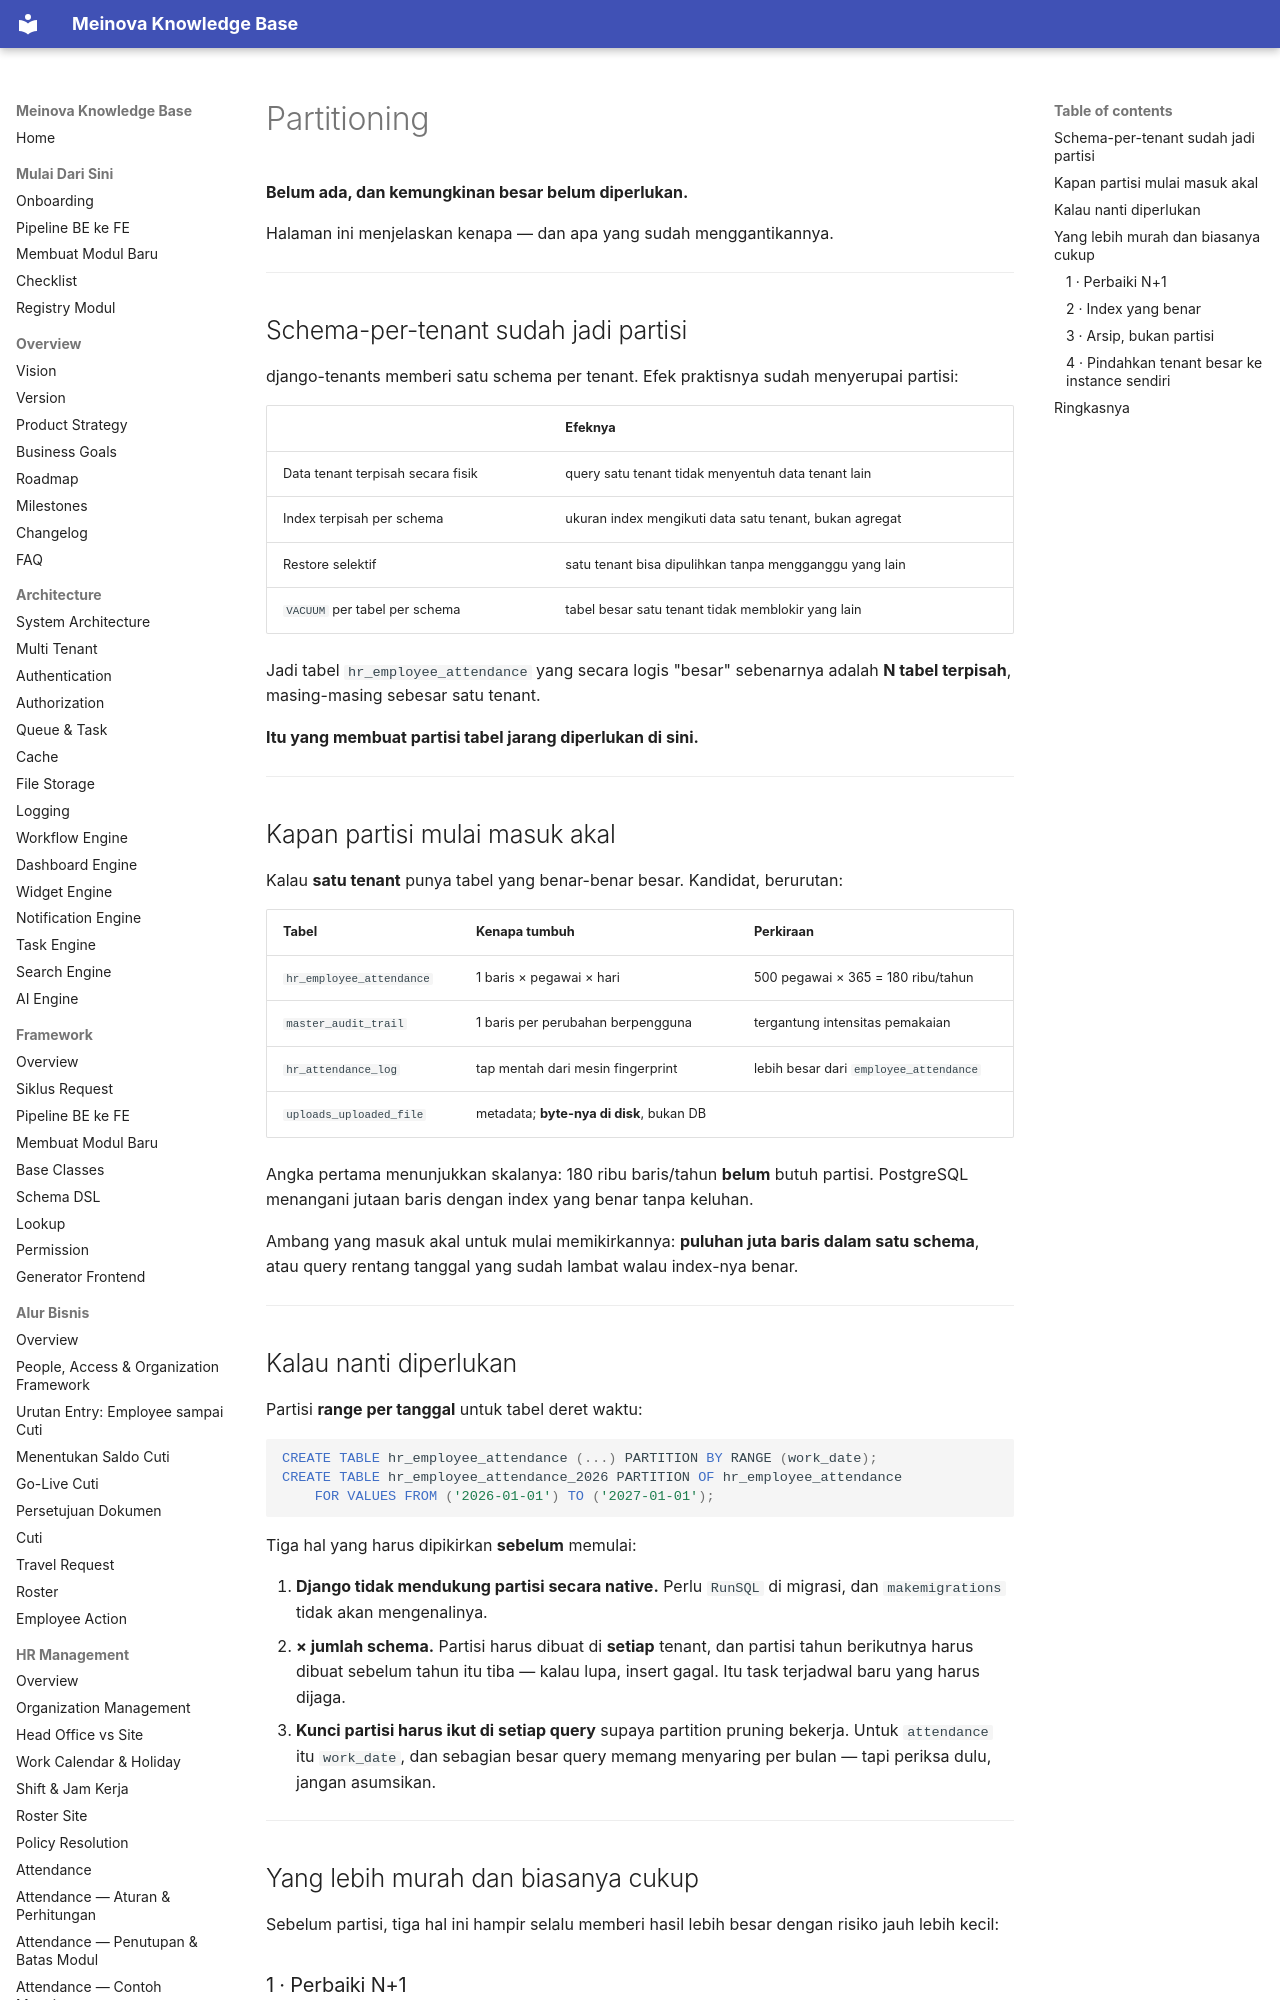

repository: 21bria/meinova-erp-api · page: 06-database/Partitioning/index.html · generator: mkdocs

# Partitioning

**Belum ada, dan kemungkinan besar belum diperlukan.**

Halaman ini menjelaskan kenapa — dan apa yang sudah menggantikannya.

---

## Schema-per-tenant sudah jadi partisi

django-tenants memberi satu schema per tenant. Efek praktisnya sudah menyerupai partisi:

| | Efeknya |
|---|---|
| Data tenant terpisah secara fisik | query satu tenant tidak menyentuh data tenant lain |
| Index terpisah per schema | ukuran index mengikuti data satu tenant, bukan agregat |
| Restore selektif | satu tenant bisa dipulihkan tanpa mengganggu yang lain |
| `VACUUM` per tabel per schema | tabel besar satu tenant tidak memblokir yang lain |

Jadi tabel `hr_employee_attendance` yang secara logis "besar" sebenarnya adalah **N tabel terpisah**, masing-masing sebesar satu tenant.

**Itu yang membuat partisi tabel jarang diperlukan di sini.**

---
